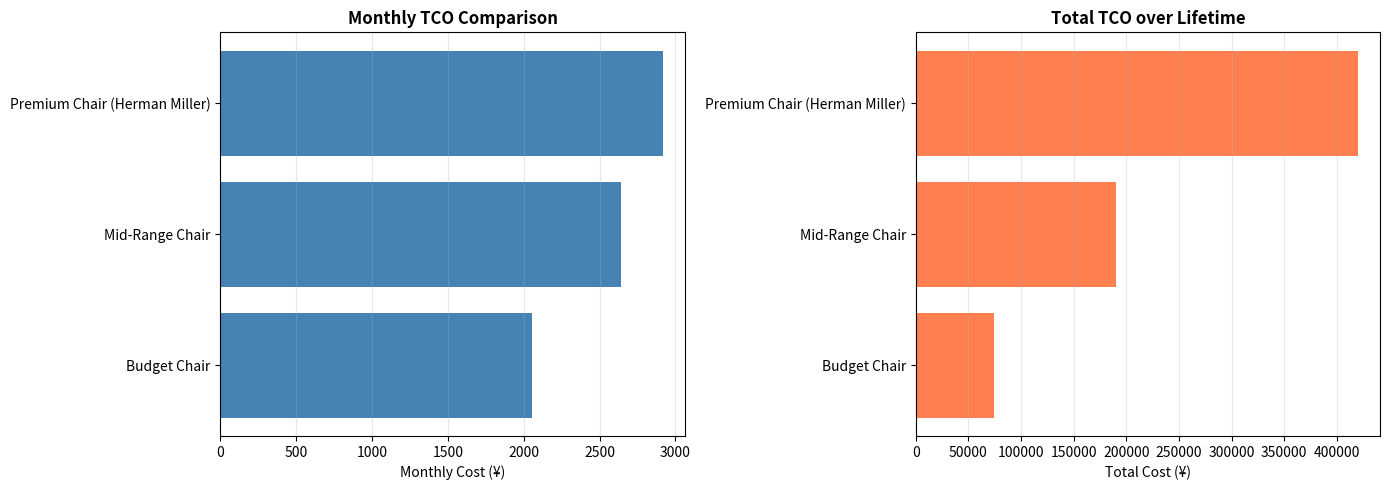

Generate this figure with matplotlib:
"""
TCO Calculator - Standalone Version

A simple, dependency-light tool for Total Cost of Ownership calculations.
Perfect for scripts, notebooks, and custom integrations.

Author: lemur47
License: MIT
Version: 1.0.0

Dependencies: pandas (optional for compare_tco), matplotlib (optional for visualize_tco_comparison)
"""


def calculate_tco(
    initial_price,
    useful_life_years,
    residual_value=0,
    annual_maintenance=0,
    annual_operating_cost=0,
    discount_rate=0.03,
):
    """
    Calculate comprehensive TCO with operational costs and time value of money.

    Args:
        initial_price (float): Initial purchase price
        useful_life_years (int): Expected lifespan in years
        residual_value (float): Salvage value at end of life (default: 0)
        annual_maintenance (float): Annual maintenance/repair costs (default: 0)
        annual_operating_cost (float): Annual operational expenses (default: 0)
        discount_rate (float): Discount rate for NPV calculation (default: 0.03)

    Returns:
        dict: TCO metrics including:
            - total_cost: Total lifetime cost (undiscounted)
            - annual_cost: Average annual cost
            - monthly_cost: Average monthly cost
            - cost_per_day: Average daily cost
            - npv_tco: Net Present Value adjusted TCO
            - npv_annual: NPV-adjusted annual cost

    Example:
        >>> result = calculate_tco(
        ...     initial_price=450000,
        ...     useful_life_years=12,
        ...     residual_value=90000,
        ...     annual_maintenance=5000
        ... )
        >>> print(f"Monthly cost: ¥{result['monthly_cost']:,.0f}")
        Monthly cost: ¥2,917

    Raises:
        ValueError: If useful_life_years <= 0 or if prices are negative
    """
    # Input validation
    if useful_life_years <= 0:
        raise ValueError("useful_life_years must be positive")
    if initial_price < 0 or residual_value < 0:
        raise ValueError("Prices cannot be negative")
    if annual_maintenance < 0 or annual_operating_cost < 0:
        raise ValueError("Annual costs cannot be negative")

    # Simple TCO (no discounting)
    total_operational = (annual_maintenance + annual_operating_cost) * useful_life_years
    total_cost = initial_price + total_operational - residual_value
    annual_cost = total_cost / useful_life_years
    monthly_cost = annual_cost / 12

    # NPV-adjusted TCO (accounting for time value of money)
    npv_operational = sum(
        [
            (annual_maintenance + annual_operating_cost) / ((1 + discount_rate) ** year)
            for year in range(1, useful_life_years + 1)
        ]
    )
    npv_residual = residual_value / ((1 + discount_rate) ** useful_life_years)
    npv_tco = initial_price + npv_operational - npv_residual
    npv_annual = npv_tco / useful_life_years

    return {
        "total_cost": round(total_cost, 2),
        "annual_cost": round(annual_cost, 2),
        "monthly_cost": round(monthly_cost, 2),
        "cost_per_day": round(annual_cost / 365, 2),
        "npv_tco": round(npv_tco, 2),
        "npv_annual": round(npv_annual, 2),
    }


def compare_tco(options):
    """
    Compare multiple TCO options and rank by cost efficiency.

    Args:
        options (list): List of dicts, each containing:
            - name (str): Option identifier
            - All parameters required by calculate_tco()

    Returns:
        pandas.DataFrame: Comparison results sorted by annual_cost

    Example:
        >>> options = [
        ...     {
        ...         'name': 'Premium Chair',
        ...         'initial_price': 450000,
        ...         'useful_life_years': 12,
        ...         'residual_value': 90000
        ...     },
        ...     {
        ...         'name': 'Budget Chair',
        ...         'initial_price': 50000,
        ...         'useful_life_years': 3
        ...     }
        ... ]
        >>> comparison = compare_tco(options)
        >>> print(comparison[['option', 'monthly_cost', 'annual_cost']])

    Raises:
        ImportError: If pandas is not installed
    """
    try:
        import pandas as pd
    except ImportError:
        raise ImportError(
            "pandas is required for compare_tco(). Install with: pip install pandas"
        )

    if not options:
        raise ValueError("options list cannot be empty")

    results = []
    for opt in options:
        # Create a copy to avoid modifying original
        opt_copy = opt.copy()
        name = opt_copy.pop("name")

        try:
            tco = calculate_tco(**opt_copy)
            tco["option"] = name
            tco["initial_investment"] = opt_copy.get("initial_price", 0)
            tco["useful_life_years"] = opt_copy.get("useful_life_years", 0)

            # Calculate cost recovery indicator (payback-like metric)
            if tco["annual_cost"] > 0:
                tco["cost_recovery_years"] = round(
                    opt_copy.get("initial_price", 0) / tco["annual_cost"], 2
                )
            else:
                tco["cost_recovery_years"] = 0

            results.append(tco)
        except Exception as e:
            print(f"Warning: Skipping option '{name}' due to error: {e}")
            continue

    if not results:
        raise ValueError("No valid options to compare")

    df = pd.DataFrame(results)

    # Reorder columns for better readability
    column_order = [
        "option",
        "initial_investment",
        "useful_life_years",
        "monthly_cost",
        "annual_cost",
        "cost_per_day",
        "total_cost",
        "npv_tco",
        "npv_annual",
        "cost_recovery_years",
    ]
    df = df[[col for col in column_order if col in df.columns]]

    return df.sort_values("annual_cost").reset_index(drop=True)


def visualize_tco_comparison(options, save_path=None):
    """
    Create visual comparison of TCO options.

    Args:
        options (list): List of option dicts (same format as compare_tco)
        save_path (str, optional): Path to save figure. If None, displays instead.

    Returns:
        matplotlib.figure.Figure: The created figure

    Example:
        >>> options = [...]  # Same as compare_tco
        >>> fig = visualize_tco_comparison(options)
        >>> # Or save to file:
        >>> fig = visualize_tco_comparison(options, save_path='tco_comparison.png')

    Raises:
        ImportError: If matplotlib is not installed
    """
    try:
        import matplotlib.pyplot as plt
    except ImportError:
        raise ImportError(
            "matplotlib is required for visualize_tco_comparison(). "
            "Install with: pip install matplotlib"
        )

    comparison = compare_tco(options)

    fig, (ax1, ax2) = plt.subplots(1, 2, figsize=(14, 5))

    # Monthly cost comparison
    ax1.barh(comparison["option"], comparison["monthly_cost"], color="steelblue")
    ax1.set_xlabel("Monthly Cost (¥)", fontsize=10)
    ax1.set_title("Monthly TCO Comparison", fontsize=12, fontweight="bold")
    ax1.grid(axis="x", alpha=0.3)

    # Total cost breakdown
    ax2.barh(comparison["option"], comparison["total_cost"], color="coral")
    ax2.set_xlabel("Total Cost (¥)", fontsize=10)
    ax2.set_title("Total TCO over Lifetime", fontsize=12, fontweight="bold")
    ax2.grid(axis="x", alpha=0.3)

    plt.tight_layout()

    if save_path:
        plt.savefig(save_path, dpi=300, bbox_inches="tight")
        print(f"Figure saved to: {save_path}")
    else:
        plt.show()

    return fig


def calculate_breakeven_point(option_a, option_b):
    """
    Calculate the break-even point (in years) between two TCO options.

    Useful for determining when a higher initial investment pays off
    through lower operational costs.

    Args:
        option_a (dict): First option parameters (without 'name' key)
        option_b (dict): Second option parameters (without 'name' key)

    Returns:
        float or None: Years until break-even, or None if no break-even exists

    Example:
        >>> premium = {
        ...     'initial_price': 450000,
        ...     'useful_life_years': 12,
        ...     'annual_maintenance': 5000
        ... }
        >>> budget = {
        ...     'initial_price': 50000,
        ...     'useful_life_years': 3,
        ...     'annual_maintenance': 15000
        ... }
        >>> years = calculate_breakeven_point(premium, budget)
        >>> if years:
        ...     print(f"Premium option breaks even after {years} years")
    """
    tco_a = calculate_tco(**option_a)
    tco_b = calculate_tco(**option_b)

    initial_diff = option_a.get("initial_price", 0) - option_b.get("initial_price", 0)
    annual_savings = tco_b["annual_cost"] - tco_a["annual_cost"]

    if annual_savings <= 0:
        return None  # No break-even (option A is always more expensive)

    breakeven_years = initial_diff / annual_savings
    return round(breakeven_years, 2)


# ============================================================================
# Example Usage & Tests
# ============================================================================

if __name__ == "__main__":
    print("=" * 70)
    print("TCO Calculator - Standalone Version")
    print("=" * 70)

    # Example 1: Single TCO Calculation
    print("\n[Example 1] Herman Miller Chair - Premium Investment")
    print("-" * 70)

    hm_result = calculate_tco(
        initial_price=450000,
        useful_life_years=12,
        residual_value=90000,
        annual_maintenance=5000,
    )

    print(f"Initial Price:    ¥{450000:,}")
    print(f"Useful Life:      12 years")
    print(f"Residual Value:   ¥{90000:,}")
    print(f"\nResults:")
    print(f"  Monthly Cost:   ¥{hm_result['monthly_cost']:,.2f}")
    print(f"  Annual Cost:    ¥{hm_result['annual_cost']:,.2f}")
    print(f"  Daily Cost:     ¥{hm_result['cost_per_day']:,.2f}")
    print(f"  Total TCO:      ¥{hm_result['total_cost']:,.2f}")
    print(f"  NPV-Adjusted:   ¥{hm_result['npv_tco']:,.2f}")

    # Example 2: Comparison Analysis
    print("\n\n[Example 2] Multi-Option Comparison")
    print("-" * 70)

    options = [
        {
            "name": "Premium Chair (Herman Miller)",
            "initial_price": 450000,
            "useful_life_years": 12,
            "residual_value": 90000,
            "annual_maintenance": 5000,
        },
        {
            "name": "Mid-Range Chair",
            "initial_price": 150000,
            "useful_life_years": 6,
            "residual_value": 20000,
            "annual_maintenance": 10000,
        },
        {
            "name": "Budget Chair",
            "initial_price": 50000,
            "useful_life_years": 3,
            "residual_value": 0,
            "annual_maintenance": 8000,
        },
    ]

    try:
        comparison = compare_tco(options)
        print(comparison.to_string(index=False))
    except ImportError as e:
        print(f"⚠️  {e}")
        print("Skipping comparison example (requires pandas)")

    # Example 3: Break-even Analysis
    print("\n\n[Example 3] Break-even Analysis")
    print("-" * 70)

    premium = {
        "initial_price": 450000,
        "useful_life_years": 12,
        "residual_value": 90000,
        "annual_maintenance": 5000,
    }

    budget = {
        "initial_price": 50000,
        "useful_life_years": 3,
        "residual_value": 0,
        "annual_maintenance": 8000,
    }

    breakeven = calculate_breakeven_point(premium, budget)
    if breakeven:
        print(f"Break-even point: {breakeven} years")
        print(f"The premium option pays for itself after {breakeven} years")
    else:
        print("No break-even point found (premium option is always more expensive)")

    # Example 4: Visualization (if matplotlib available)
    print("\n\n[Example 4] Visualization")
    print("-" * 70)

    try:
        print("Generating TCO comparison chart...")
        fig = visualize_tco_comparison(options, save_path="tco_comparison.png")
        print("✓ Chart saved as 'tco_comparison.png'")
    except ImportError as e:
        print(f"⚠️  {e}")
        print("Skipping visualization (requires matplotlib)")

    print("\n" + "=" * 70)
    print("Examples Complete!")
    print("=" * 70)
    print("\n💡 Tip: Import this module to use in your own scripts:")
    print("   from tco import calculate_tco, compare_tco")
